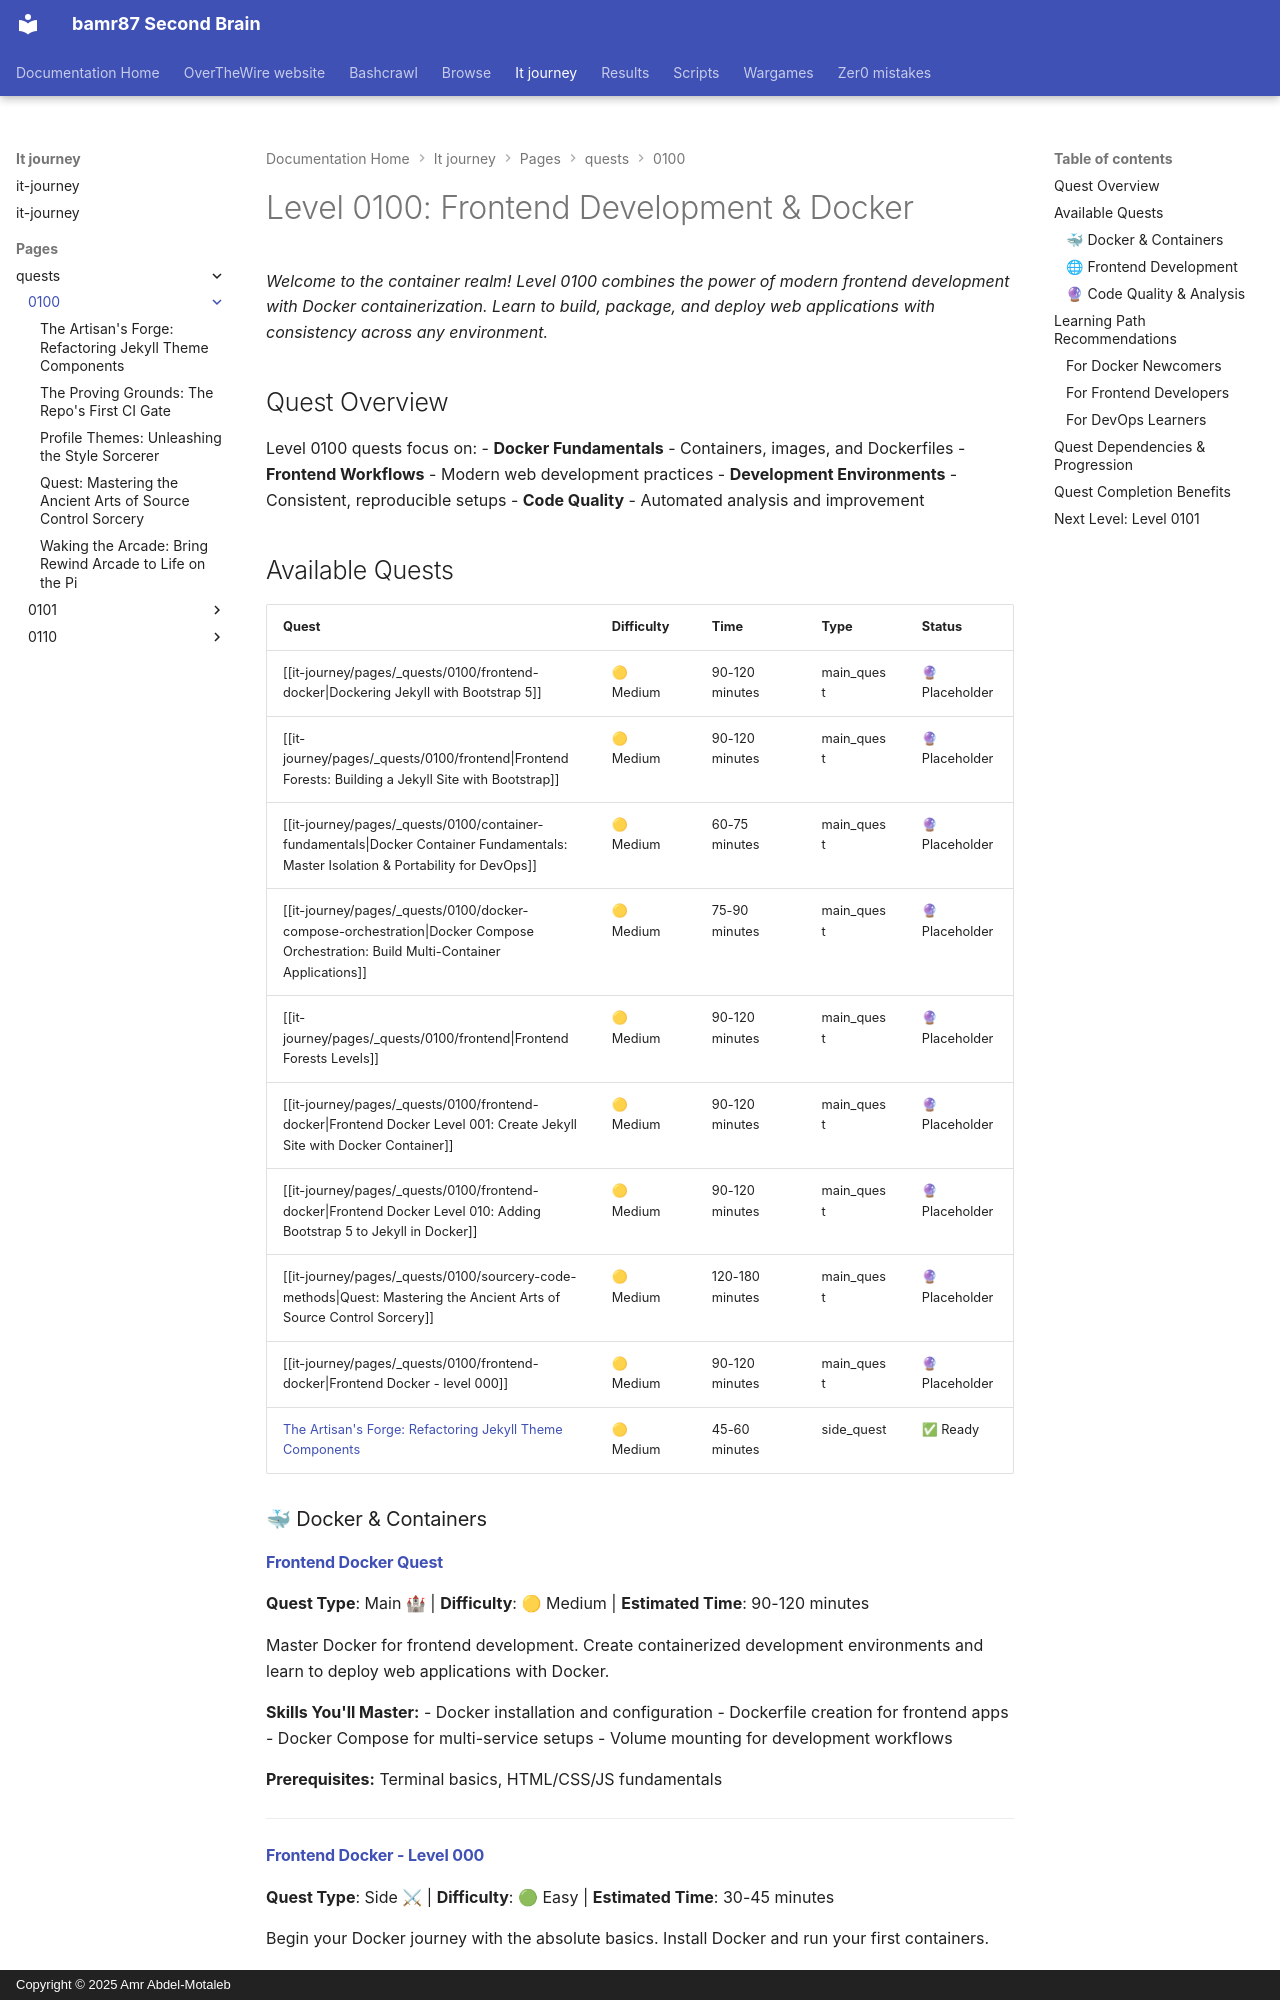

repository: bamr87/README · page: it-journey/pages/_quests/0100/index.html · generator: mkdocs · copyright: Copyright © 2025 Amr Abdel-Motaleb

---
author: IT-Journey Team
categories:
- quests
date: '2025-11-29T16:46:02.000Z'
description: 'Containerize frontend workflows with Docker: build images, run reproducible
  dev environments, and ship Jekyll and Bootstrap sites with confidence.'
draft: false
lastmod: '2025-11-29T23:41:31.000Z'
layout: quest-collection
level: '0100'
local_graph: false
mermaid: true
permalink: /quests/0100/
preview: /images/previews/level-0100-frontend-development-docker.webp
source_file: pages/_quests/0100/README.md
source_repo: bamr87/it-journey
source_url: https://github.com/bamr87/it-journey/blob/main/pages/_quests/0100/README.md
tags:
- quests
- '0100'
- adventurer
- frontend
- containers
title: Level 0100 - Frontend Development & Docker
---
# Level 0100: Frontend Development & Docker

*Welcome to the container realm! Level 0100 combines the power of modern frontend development with Docker containerization. Learn to build, package, and deploy web applications with consistency across any environment.*

## Quest Overview

Level 0100 quests focus on:
- **Docker Fundamentals** - Containers, images, and Dockerfiles
- **Frontend Workflows** - Modern web development practices
- **Development Environments** - Consistent, reproducible setups
- **Code Quality** - Automated analysis and improvement

## Available Quests

| Quest | Difficulty | Time | Type | Status |
|-------|------------|------|------|--------|
| [[it-journey/pages/_quests/0100/frontend-docker\|Dockering Jekyll with Bootstrap 5]] | 🟡 Medium | 90-120 minutes | main_quest | 🔮 Placeholder |
| [[it-journey/pages/_quests/0100/frontend\|Frontend Forests: Building a Jekyll Site with Bootstrap]] | 🟡 Medium | 90-120 minutes | main_quest | 🔮 Placeholder |
| [[it-journey/pages/_quests/0100/container-fundamentals\|Docker Container Fundamentals: Master Isolation & Portability for DevOps]] | 🟡 Medium | 60-75 minutes | main_quest | 🔮 Placeholder |
| [[it-journey/pages/_quests/0100/docker-compose-orchestration\|Docker Compose Orchestration: Build Multi-Container Applications]] | 🟡 Medium | 75-90 minutes | main_quest | 🔮 Placeholder |
| [[it-journey/pages/_quests/0100/frontend\|Frontend Forests Levels]] | 🟡 Medium | 90-120 minutes | main_quest | 🔮 Placeholder |
| [[it-journey/pages/_quests/0100/frontend-docker\|Frontend Docker Level 001: Create Jekyll Site with Docker Container]] | 🟡 Medium | 90-120 minutes | main_quest | 🔮 Placeholder |
| [[it-journey/pages/_quests/0100/frontend-docker\|Frontend Docker Level 010: Adding Bootstrap 5 to Jekyll in Docker]] | 🟡 Medium | 90-120 minutes | main_quest | 🔮 Placeholder |
| [[it-journey/pages/_quests/0100/sourcery-code-methods\|Quest: Mastering the Ancient Arts of Source Control Sorcery]] | 🟡 Medium | 120-180 minutes | main_quest | 🔮 Placeholder |
| [[it-journey/pages/_quests/0100/frontend-docker\|Frontend Docker - level 000]] | 🟡 Medium | 90-120 minutes | main_quest | 🔮 Placeholder |
| [The Artisan's Forge: Refactoring Jekyll Theme Components](/quests/0100/side-quests/jekyll-component-refactoring/) | 🟡 Medium | 45-60 minutes | side_quest | ✅ Ready |


### 🐳 Docker & Containers
